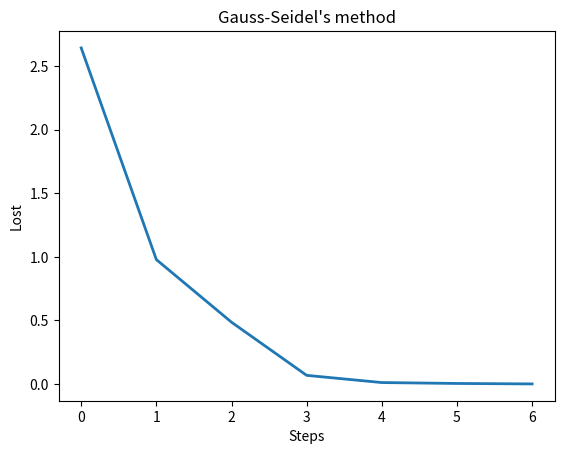

Write Python code to recreate this figure.
import matplotlib.pyplot as plt
import numpy as np

def gauss_seidel(m, b, x0=None, eps=1e-3, max_iteration=100):
    """
    Parameters
    ----------
    m  : list of list of floats : coefficient matrix
    x0 : list of floats : initial guess
    eps: float : error tolerance
    max_iteration: int
    
    Returns
    -------  
    list of floats
        solution to the system of linear equation
            Ax = b
    
    Raises
    ------
    ValueError
        Solution does not converge
    """
    n  = len(m)
    
    D = np.diag(m)
    R = m - np.diagflat(D)

    x0 = np.zeros(n) if x0 == None else x0
    x_last = np.copy(x0)
    x = np.copy(x0)

    lost = []

    for step in range(max_iteration):
        for i in range(n):
            x[i] = sum(-R[i]*x)/D[i] + b[i]/D[i]
        
        print("step is", step+1,":",x)
        lost.append(np.max(abs(x-x_last)))

        if all(abs(x[i]-x_last[i]) < eps for i in range(n)):
            return x, lost
        x_last = np.copy(x)  
    raise ValueError('Solution does not converge')

if __name__ == '__main__':
    m = np.array([[4.0, 1.0, 1.0, 0.0, 1.0], 
                [-1.0, -3.0, 1.0, 1.0, 0.0], 
                [2.0, 1.0, 5.0, -1.0, -1.0],
                [-1.0, -1.0, -1.0, 4.0, 0.0],
                [0.0, 2.0, -1.0, 1.0, 4.0]])
    b = np.array([6.0, 6.0, 6.0, 6.0, 6.0])
    x = [1.0, 1.0, 1.0, 1.0, 1.0]
    n = 100

    x, lost = gauss_seidel(m,b,max_iteration=n)

    print("solve after", len(lost), "steps:",x)

    # plot
    plt.title("Gauss-Seidel's method")
    plt.plot(lost, lw=2)
    plt.ylabel("Lost")
    plt.xlabel("Steps")
    plt.show()
